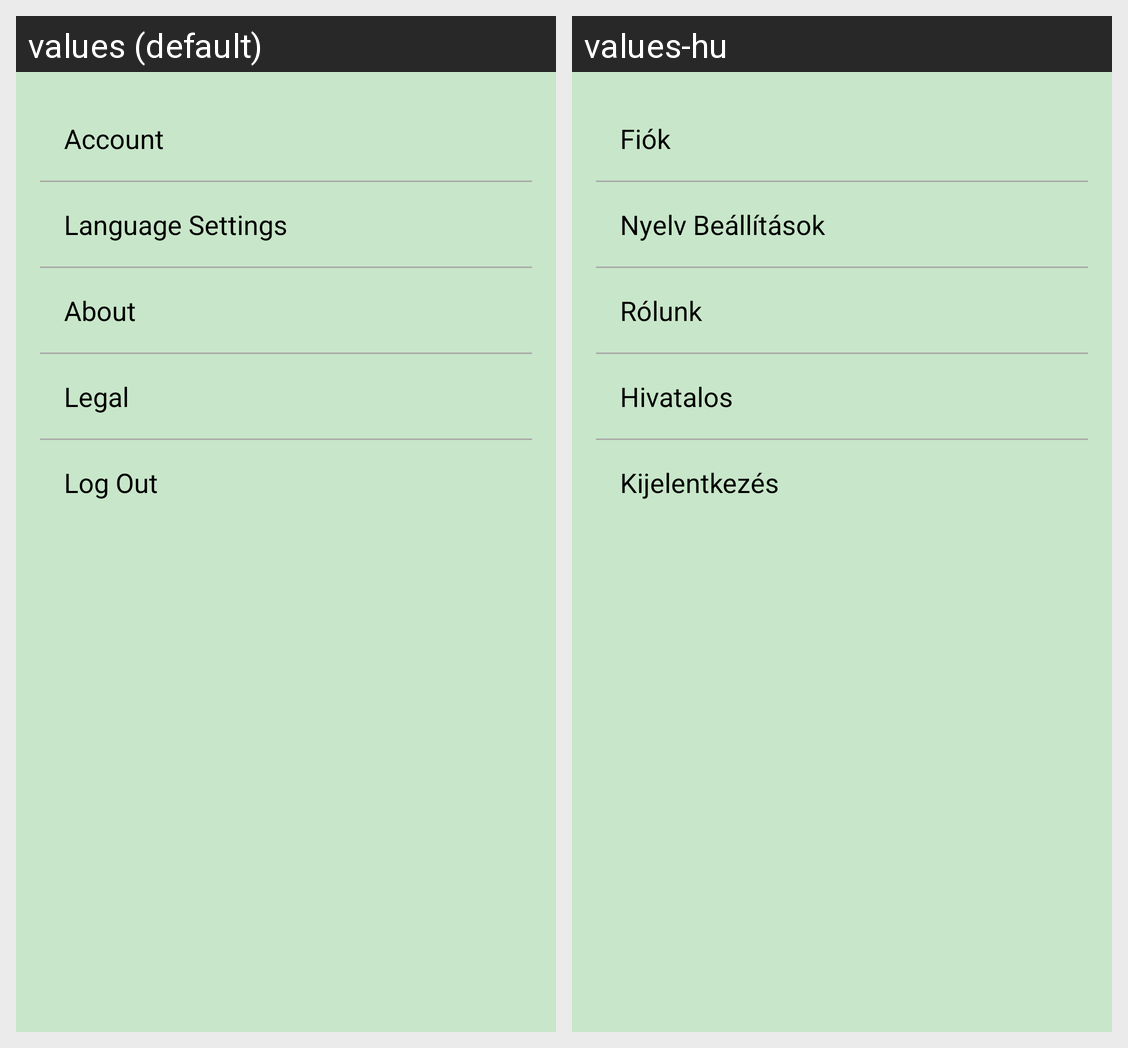

For this localized Android screen grid, give each drawn string resource with its value in every locale shown.
Android screen res/layout/fragment_settings.xml rendered under 2 locales, left to right: values (default), values-hu. Device: Nexus 5 (rendered at 1080×1920; each locale shown at half size, 540×960, under a caption strip naming it); theme Theme.OffTheBeatenPath.
Strings drawn on this screen, with the default value and each locale's value (text and hints the layout hard-codes, and strings that could not be matched under every locale, appear in the picture but are not listed):

account
  values: Account
  values-hu: Fiók

language_settings
  values: Language Settings
  values-hu: Nyelv Beállítások

about
  values: About
  values-hu: Rólunk

legal
  values: Legal
  values-hu: Hivatalos

log_out
  values: Log Out
  values-hu: Kijelentkezés
